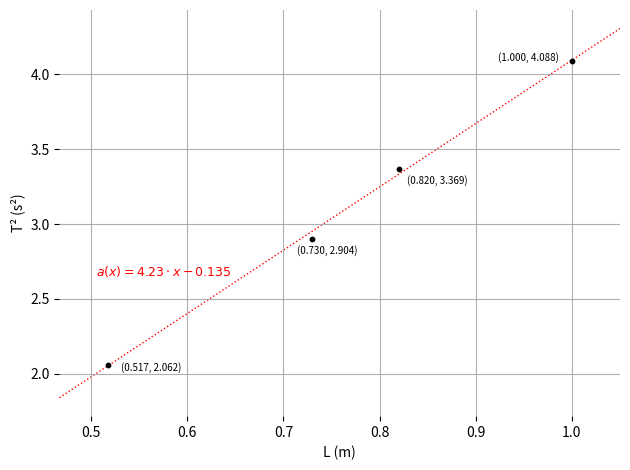

Recreate this plot in Python.
import matplotlib.pyplot as plt
import numpy as np

data = [
    {"x": 0.517, "y": 2.0620, "dx": 0.045,  "dy": -0.04},
    {"x": 0.730, "y": 2.9036, "dx": 0.015, "dy": -0.1},
    {"x": 0.820, "y": 3.3690, "dx": 0.04, "dy": -0.1},
    {"x": 1.000, "y": 4.0884, "dx": -0.045,  "dy": 0.0},
]

L = np.array([d["x"] for d in data])
T2 = np.array([d["y"] for d in data])

fig, ax = plt.subplots()

ax.scatter(L, T2, color='black', s=10, zorder=10)

for d in data:
    ax.text(
        d["x"] + d["dx"],
        d["y"] + d["dy"],
        f'({d["x"]:.3f}, {d["y"]:.3f})',
        fontsize=7,
        ha='center'
    )

ax.set_xlim(min(L) - 0.05, max(L) + 0.05)

x_line = np.array(ax.get_xlim())
y_line = 4.23 * x_line - 0.135
ax.plot(x_line, y_line, linewidth=1, zorder=0, linestyle='dotted', color='red')

ax.text(0.505, 2.65, r"$a(x) = 4.23 \cdot x − 0.135$", fontsize=9, color='red')
# 0.63, 2.4

ax.set_xlabel("L (m)")
ax.set_ylabel("T² (s²)")
for spine in ax.spines.values():
    spine.set_visible(False)
ax.grid(True)

plt.tight_layout()
plt.savefig("grafico-ajuste-lineal.pdf", dpi=150)
plt.show()

# env/bin/python grafico-ajuste-lineal.py
